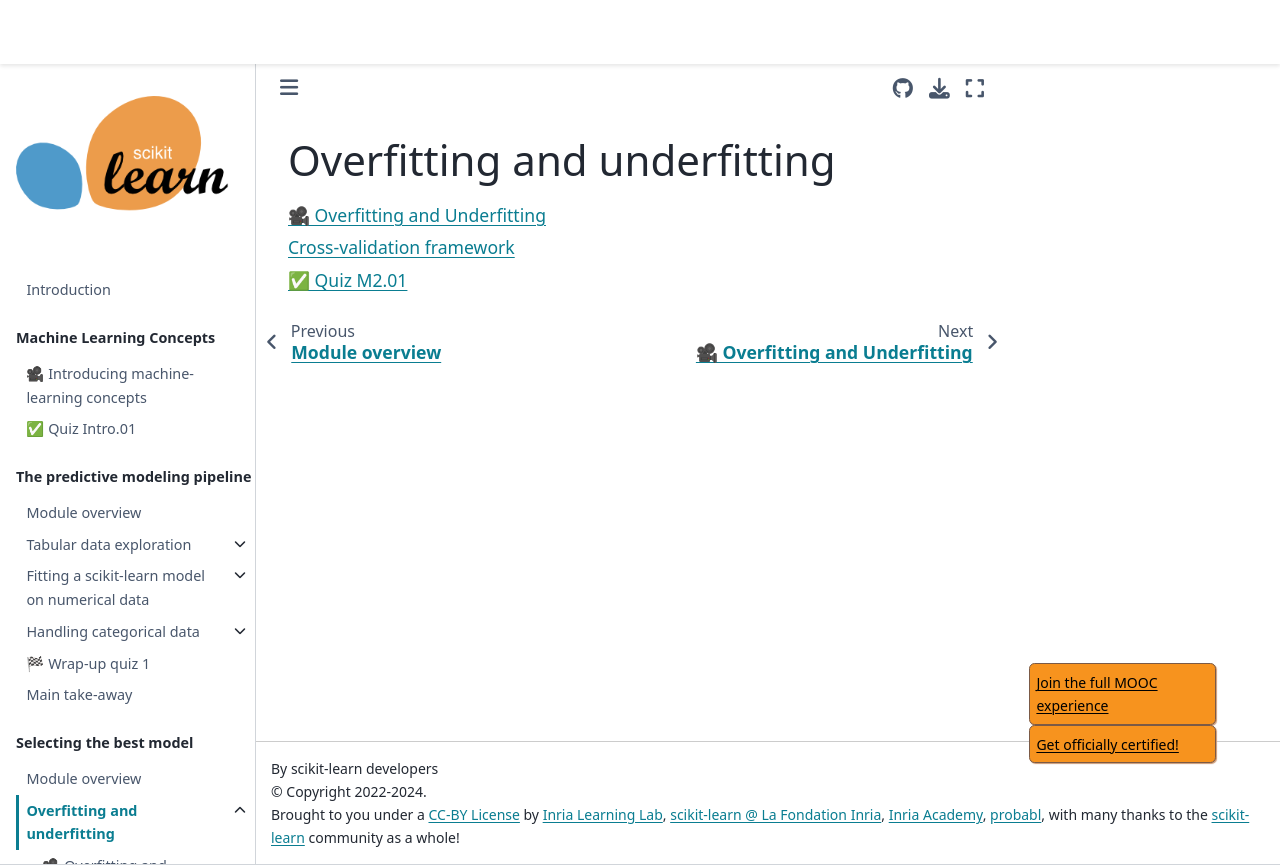

repository: INRIA/scikit-learn-mooc · page: overfit/overfit_overfitting_underfitting_index.html · generator: jekyll

# Overfitting and underfitting

```{tableofcontents}

```
